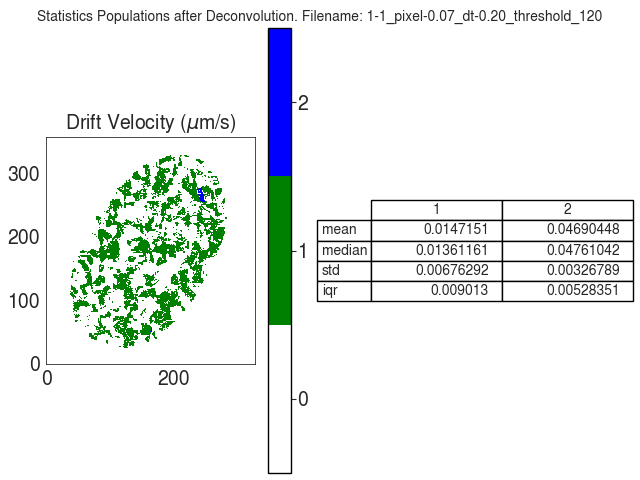

The file beside this chart, header and first rows:
V
, 1, 2
mean, 0.01472, 0.0469
median, 0.01361, 0.04761
std, 0.006763, 0.003268
iqr, 0.009013, 0.005284
